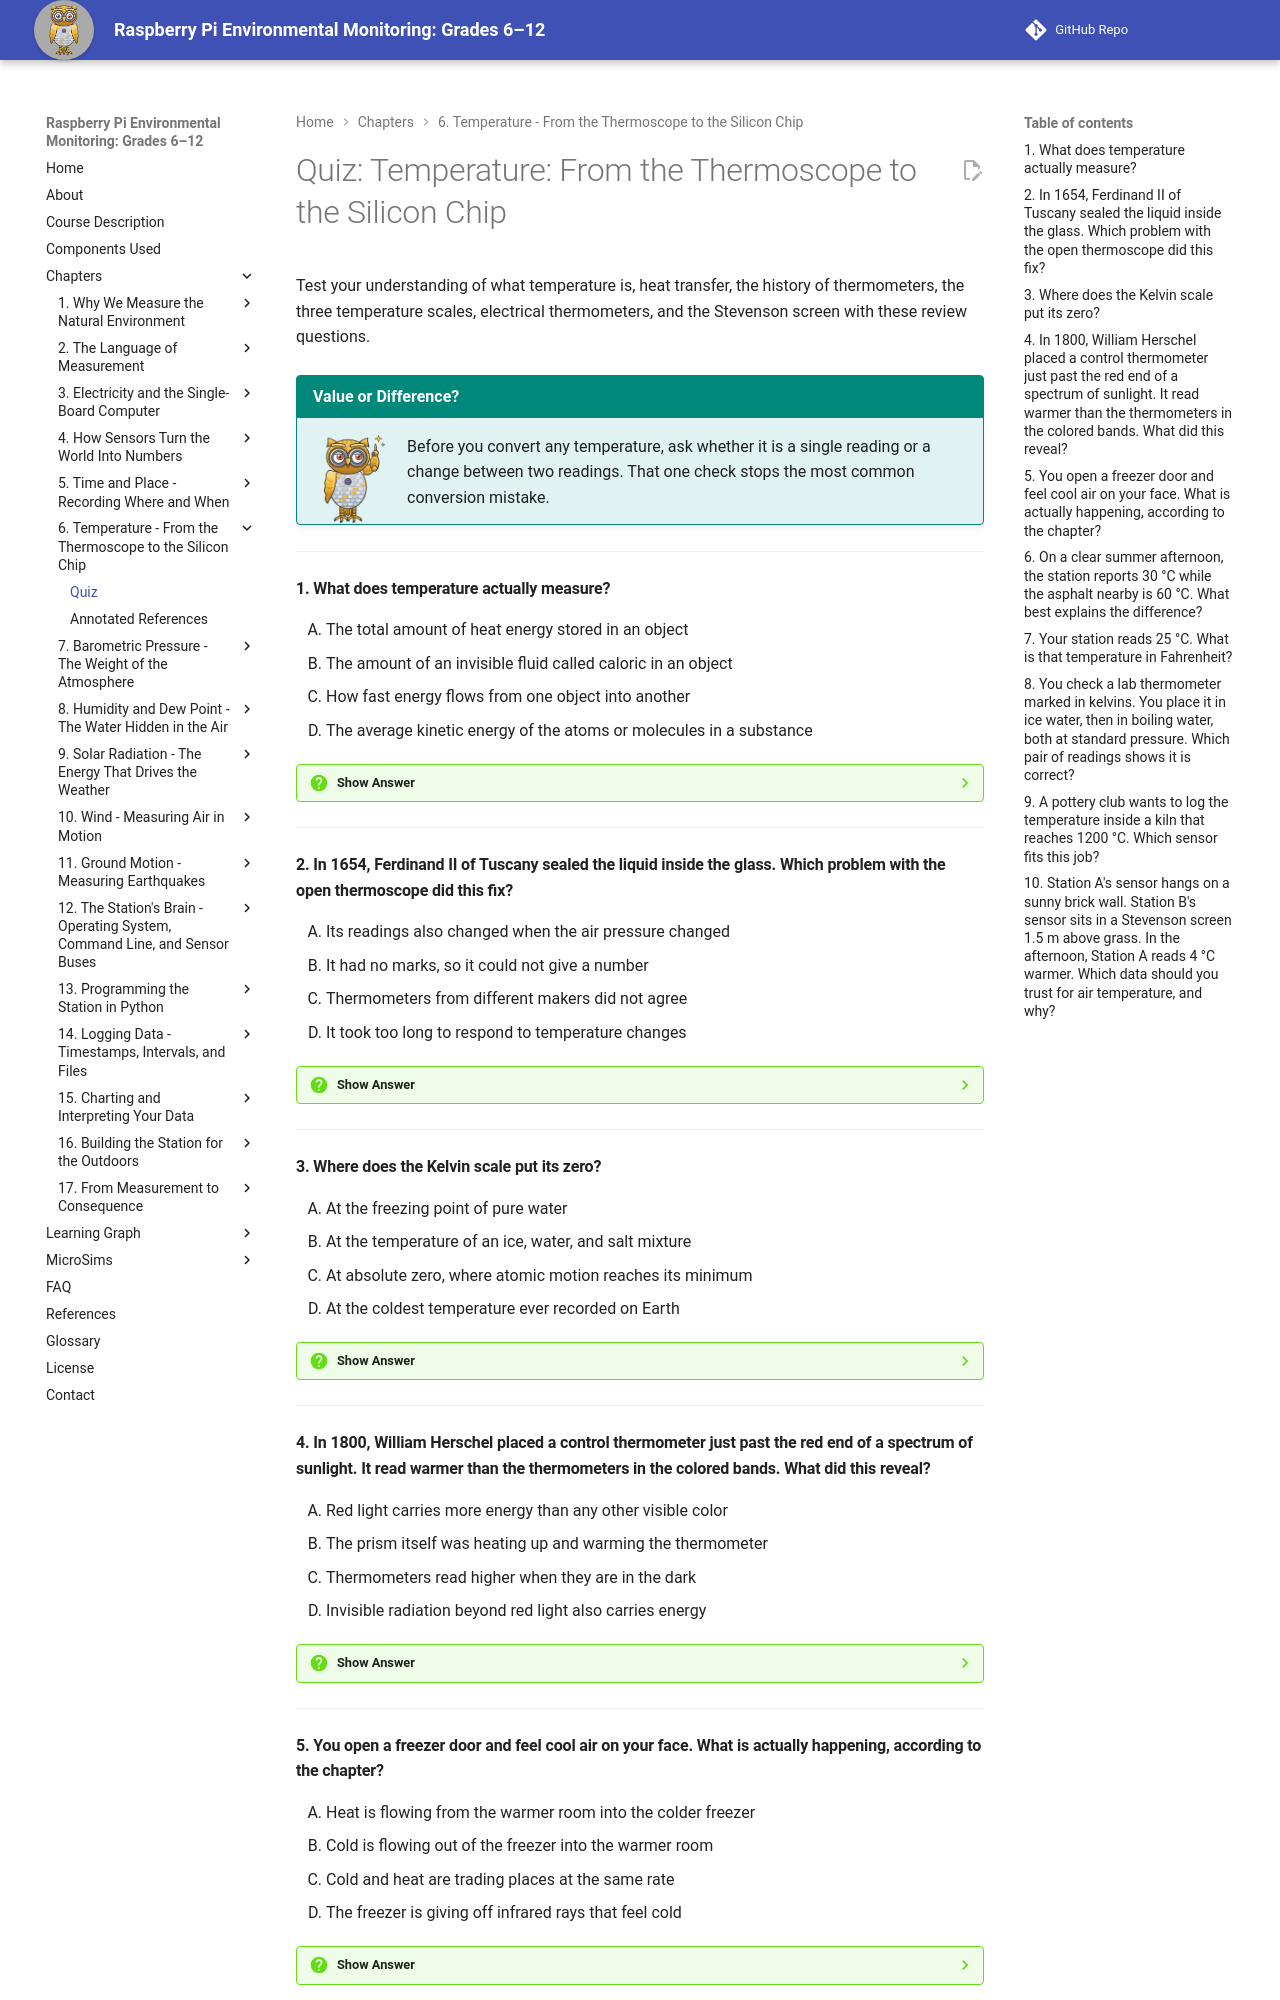

repository: iowerx/pi-env-monitor · page: chapters/06-temperature/quiz/index.html · generator: mkdocs

# Quiz: Temperature: From the Thermoscope to the Silicon Chip

Test your understanding of what temperature is, heat transfer, the history of thermometers, the three temperature scales, electrical thermometers, and the Stevenson screen with these review questions.

!!! mascot-tip "Value or Difference?"
    ![Mecha pointing out a tip](../../img/mascot/tip.png){ class="mascot-admonition-img" }
    Before you convert any temperature, ask whether it is a single reading or a change between two readings. That one check stops the most common conversion mistake.

---

#### 1. What does temperature actually measure?

<div class="upper-alpha" markdown>
1. The total amount of heat energy stored in an object
2. The amount of an invisible fluid called caloric in an object
3. How fast energy flows from one object into another
4. The average kinetic energy of the atoms or molecules in a substance
</div>

??? question "Show Answer"
    The correct answer is **D**. Temperature measures the average kinetic energy of atoms, which is how fast they are moving. Hot means fast, and cold means slow. Option A confuses temperature with total energy. A swimming pool and a cup of water at the same temperature have the same average motion, but the pool holds far more energy. Option B is the old caloric theory, which Count Rumford disproved. Option C describes heat transfer.

    **Concept Tested:** Temperature and Kinetic Energy Of Atoms

    **See:** [What Is Actually Happening When Something Is Hot](index.md#what-is-actually-happening-when-something-is-hot)

---

#### 2. In 1654, Ferdinand II of Tuscany sealed the liquid inside the glass. Which problem with the open thermoscope did this fix?

<div class="upper-alpha" markdown>
1. Its readings also changed when the air pressure changed
2. It had no marks, so it could not give a number
3. Thermometers from different makers did not agree
4. It took too long to respond to temperature changes
</div>

??? question "Show Answer"
    The correct answer is **A**. Galileo's thermoscope had a stem open to the air, so its water level also moved when atmospheric pressure changed. Sealing the liquid created the liquid in glass thermometer and removed that error in one step. Option B was fixed earlier, when Santorio added marks around 1612. Option C stayed a problem until Fahrenheit's scale in 1724. Option D is not a problem the chapter describes.

    **Concept Tested:** Thermoscope and Liquid In Glass Thermometer

    **See:** [Getting a Scale](index.md#getting-a-scale)

---

#### 3. Where does the Kelvin scale put its zero?

<div class="upper-alpha" markdown>
1. At the freezing point of pure water
2. At the temperature of an ice, water, and salt mixture
3. At absolute zero, where atomic motion reaches its minimum
4. At the coldest temperature ever recorded on Earth
</div>

??? question "Show Answer"
    The correct answer is **C**. The Kelvin scale starts at absolute zero, −273.15 °C, the point where atomic motion reaches its minimum. Nothing can be colder. Because its zero means "none," kelvin is a ratio scale, and 200 K really is twice 100 K. Option A is the zero of the Celsius scale. Option B is the zero of the Fahrenheit scale. Option D is not a physical boundary, since colder temperatures exist elsewhere.

    **Concept Tested:** Kelvin Scale and Absolute Zero

    **See:** [Three Scales](index.md#three-scales)

---

#### 4. In 1800, William Herschel placed a control thermometer just past the red end of a spectrum of sunlight. It read warmer than the thermometers in the colored bands. What did this reveal?

<div class="upper-alpha" markdown>
1. Red light carries more energy than any other visible color
2. The prism itself was heating up and warming the thermometer
3. Thermometers read higher when they are in the dark
4. Invisible radiation beyond red light also carries energy
</div>

??? question "Show Answer"
    The correct answer is **D**. Herschel had found infrared radiation, which has wavelengths longer than visible red light. No eye could see it, but it carried energy that warmed his thermometer. Option A is wrong because the thermometer was past the red band, not in it. Options B and C do not explain why only that spot was warmer. Today infrared is the basis of thermal cameras, non-contact thermometers, and the greenhouse effect.

    **Concept Tested:** Infrared Radiation

    **See:** [Radiation You Cannot See](index.md#radiation-you-cannot-see)

---
